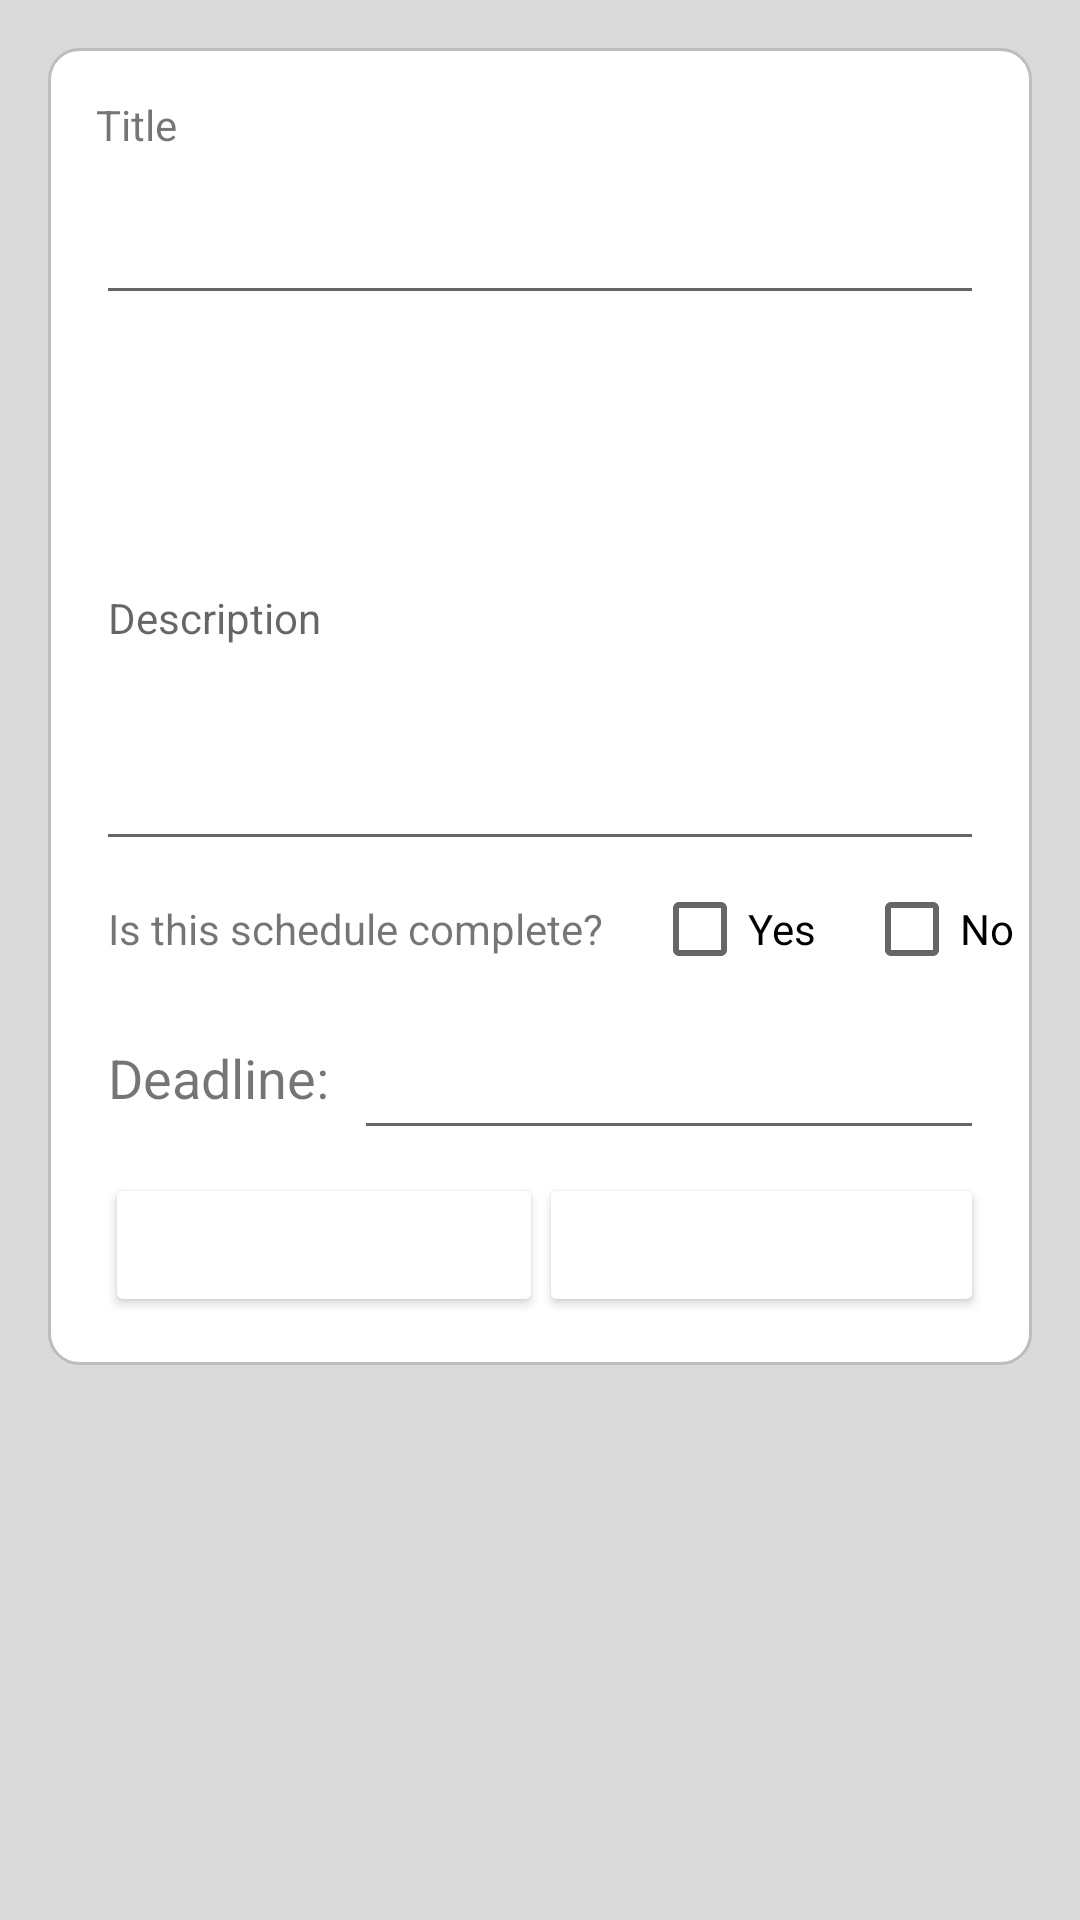

Android layout source for this screen:
<!-- AndroidManifest.xml: application theme AppTheme -->
<!-- res/layout/activity_edit_task.xml -->
<?xml version="1.0" encoding="utf-8"?>
<android.support.constraint.ConstraintLayout xmlns:android="http://schemas.android.com/apk/res/android"
    xmlns:app="http://schemas.android.com/apk/res-auto"
    xmlns:tools="http://schemas.android.com/tools"
    android:layout_width="match_parent"
    android:layout_height="match_parent"
    tools:context=".EditTaskActivity">

    <android.support.constraint.ConstraintLayout
        android:id="@+id/constraintLayout"
        android:layout_width="match_parent"
        android:layout_height="439dp"
        android:layout_marginStart="16dp"
        android:layout_marginTop="16dp"
        android:layout_marginEnd="16dp"
        android:background="@drawable/rounded_corners"
        app:layout_constraintEnd_toEndOf="parent"
        app:layout_constraintStart_toStartOf="parent"
        app:layout_constraintTop_toTopOf="parent">

        <TextView
            android:id="@+id/text_view_title"
            android:layout_width="120dp"
            android:layout_height="24dp"
            android:layout_marginTop="16dp"
            android:text="Title"
            android:textSize="14sp"
            app:layout_constraintBottom_toTopOf="@+id/edit_text_title"
            app:layout_constraintStart_toStartOf="@+id/edit_text_title"
            app:layout_constraintTop_toTopOf="parent"
            app:layout_constraintVertical_bias="0.0" />

        <EditText
            android:id="@+id/edit_text_title"
            android:layout_width="match_parent"
            android:layout_height="41dp"
            android:layout_marginStart="16dp"
            android:layout_marginTop="48dp"
            android:layout_marginEnd="16dp"
            android:ems="10"
            android:inputType="textPersonName"
            app:layout_constraintEnd_toEndOf="parent"
            app:layout_constraintHorizontal_bias="0.0"
            app:layout_constraintStart_toStartOf="parent"
            app:layout_constraintTop_toTopOf="parent" />

        <EditText
            android:id="@+id/edit_text_description"
            android:layout_width="match_parent"
            android:layout_height="165dp"
            android:layout_marginStart="16dp"
            android:layout_marginTop="17dp"
            android:layout_marginEnd="16dp"
            android:layout_marginBottom="15dp"
            android:ems="10"
            android:hint="Description"
            android:inputType="textLongMessage|textPersonName"
            android:textSize="14sp"
            app:layout_constraintBottom_toTopOf="@+id/text_view_complete"
            app:layout_constraintEnd_toEndOf="parent"
            app:layout_constraintHorizontal_bias="0.0"
            app:layout_constraintStart_toStartOf="parent"
            app:layout_constraintTop_toBottomOf="@+id/edit_text_title"
            app:layout_constraintVertical_bias="0.0" />

        <TextView
            android:id="@+id/text_view_complete"
            android:layout_width="wrap_content"
            android:layout_height="0dp"
            android:layout_marginStart="20dp"
            android:layout_marginBottom="136dp"
            android:text="Is this schedule complete?"
            app:layout_constraintBottom_toBottomOf="parent"
            app:layout_constraintStart_toStartOf="parent" />

        <CheckBox
            android:id="@+id/check_box_yes"
            android:layout_width="wrap_content"
            android:layout_height="wrap_content"
            android:layout_marginStart="26dp"
            android:text="Yes"
            app:layout_constraintBaseline_toBaselineOf="@+id/text_view_complete"
            app:layout_constraintEnd_toStartOf="@+id/check_box_no"
            app:layout_constraintHorizontal_bias="0.5"
            app:layout_constraintStart_toEndOf="@+id/text_view_complete" />

        <CheckBox
            android:id="@+id/check_box_no"
            android:layout_width="wrap_content"
            android:layout_height="wrap_content"
            android:layout_marginStart="16dp"
            android:layout_marginEnd="16dp"
            android:text="No"
            app:layout_constraintBaseline_toBaselineOf="@+id/check_box_yes"
            app:layout_constraintEnd_toEndOf="parent"
            app:layout_constraintHorizontal_bias="0.5"
            app:layout_constraintStart_toEndOf="@+id/check_box_yes" />

        <TextView
            android:id="@+id/text_view_deadline"
            android:layout_width="wrap_content"
            android:layout_height="wrap_content"
            android:layout_marginStart="20dp"
            android:layout_marginTop="28dp"
            android:text="Deadline:"
            android:textSize="18sp"
            app:layout_constraintStart_toStartOf="parent"
            app:layout_constraintTop_toBottomOf="@+id/text_view_complete" />

        <EditText
            android:id="@+id/edit_text_deadline_date"
            android:layout_width="wrap_content"
            android:layout_height="51dp"
            android:layout_marginEnd="16dp"
            android:ems="10"
            android:inputType="date"
            app:layout_constraintBaseline_toBaselineOf="@+id/text_view_deadline"
            app:layout_constraintEnd_toEndOf="parent" />

        <Button
            android:id="@+id/button_update"
            android:layout_width="wrap_content"
            android:layout_height="wrap_content"
            android:layout_marginEnd="16dp"
            android:layout_marginBottom="16dp"
            android:backgroundTint="@color/lightGreen"
            android:onClick="updateTask"
            android:text="Update Schedule"
            android:textColor="@color/colorWhite"
            app:layout_constraintBottom_toBottomOf="parent"
            app:layout_constraintEnd_toEndOf="parent" />

        <Button
            android:id="@+id/button_delete"
            android:layout_width="wrap_content"
            android:layout_height="wrap_content"
            android:layout_marginStart="16dp"
            android:layout_marginBottom="16dp"
            android:backgroundTint="@color/mediumRed"
            android:onClick="deleteTask"
            android:text="Delete Schedule"
            android:textColor="@color/colorWhite"
            app:layout_constraintBottom_toBottomOf="parent"
            app:layout_constraintEnd_toEndOf="parent"
            app:layout_constraintHorizontal_bias="0.018"
            app:layout_constraintStart_toStartOf="parent" />

    </android.support.constraint.ConstraintLayout>

</android.support.constraint.ConstraintLayout>
<!-- resources referenced by this layout -->
<resources>
  <color name="colorWhite">#ffffff</color>
  <!-- drawable rounded_corners (drawable) -->
  <?xml version="1.0" encoding="UTF-8"?>
  <shape xmlns:android="http://schemas.android.com/apk/res/android">
      <solid android:color="@color/colorWhite"/>
      <stroke android:width="1dp" android:color="@color/colorMediumGray1" />
      <corners android:radius="10dp"/>
      <padding android:left="0dp" android:top="0dp" android:right="0dp" android:bottom="0dp" />
  </shape>
  <style name="AppTheme" parent="Theme.AppCompat.Light.DarkActionBar">
          <item name="colorPrimaryDark">@color/colorDarkGray</item>
          <item name="colorAccent">@color/colorAccent</item>
          <item name="android:windowBackground">@color/colorLightGray</item>
          <item name="actionBarStyle">@style/MyActionBarTheme</item>
      </style>
  <color name="colorMediumGray1">#bdbdbd</color>
  <color name="colorDarkGray">#515151</color>
  <color name="colorAccent">#D81B60</color>
  <color name="colorLightGray">#dadada</color>
  <style name="MyActionBarTheme" parent="@style/Widget.AppCompat.Light.ActionBar.Solid.Inverse">
          <item name="background">@color/colorWhite</item>
          <item name="titleTextStyle">@style/MyActionBarTitle</item>
      </style>
  <style name="MyActionBarTitle" parent="@style/TextAppearance.AppCompat.Widget.ActionBar.Title">
          <item name="android:textColor">@color/colorMediumGray2</item>
      </style>
  <color name="colorMediumGray2">#6e6e6e</color>
</resources>
